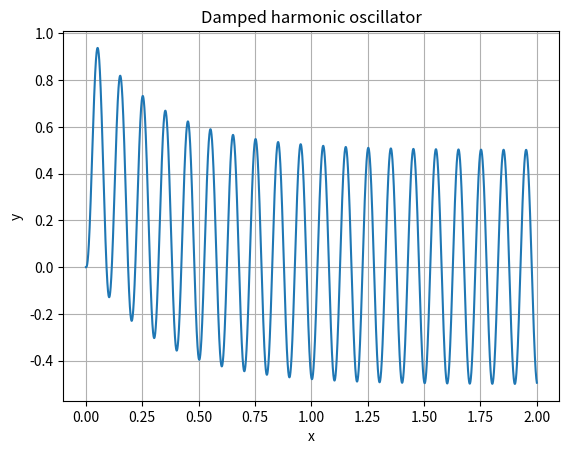

Reproduce this figure in Python.
"""
Example s numerickym resenim harmonicke funkce - tentokrat s buzenim
"""

from matplotlib import pyplot as plt
import numpy as np
from scipy.integrate import odeint

# konstanty rovnice
damp = 5
# docela zajimavy vysledky dava nadkriticky tlumeni pri buzeni
freq = 5
freq_buzeni = freq * 2
# je docela zajimavy ten faktor prasknout trebas na dvojnasobek zakladni frekvence systemu
# dela to docela zajimavy zazneje :)
amp_buzeni = 10000
# amp_buzeni muze byt pro smysluplne vysledky relativne velke, viz.
# https://en.wikipedia.org/wiki/Harmonic_oscillator#Sinusoidal_driving_force
omega = 2 * np.pi * freq

def dU_dx(U, x):
    # definice rovnice
    # x'' + 2 * damp * omega + omega**2 * x = amp_buzeni * cos(2 * pi * freq_buzeni * x)
    # takze eq[0] = x'
    # a     eq[1] = y'
    eq = [
        U[1],
        - 2 * damp * omega * U[1] - omega**2 * U[0] + amp_buzeni * np.sin(2 * np.pi * freq_buzeni * x)
        ]
    # protoze se ma vracet y' takze se to odlifruje pres rovnitko na druhou stranu
    return eq
    # NOTE asi to nemusi byt nutne list, tuple by mel stacit

# U0[0] = pocatecni poloha
# U0[1] = pocatecni rychlost
U0 = [0, 0]
xs = np.linspace(0, 2, 200000)
# co je extra sympaticky - nemusim resit iterovani - staci do toho nacpat casovou osu!!
# Takze pokud uz ji nekde mam pouzitou nemusim pocitat krok metody tak aby mi to sedelo
Us = odeint(dU_dx, U0, xs)
ys = Us[:,0]
plt.xlabel("x")
plt.ylabel("y")
plt.title("Damped harmonic oscillator")
plt.plot(xs,ys)
plt.grid()
plt.show()